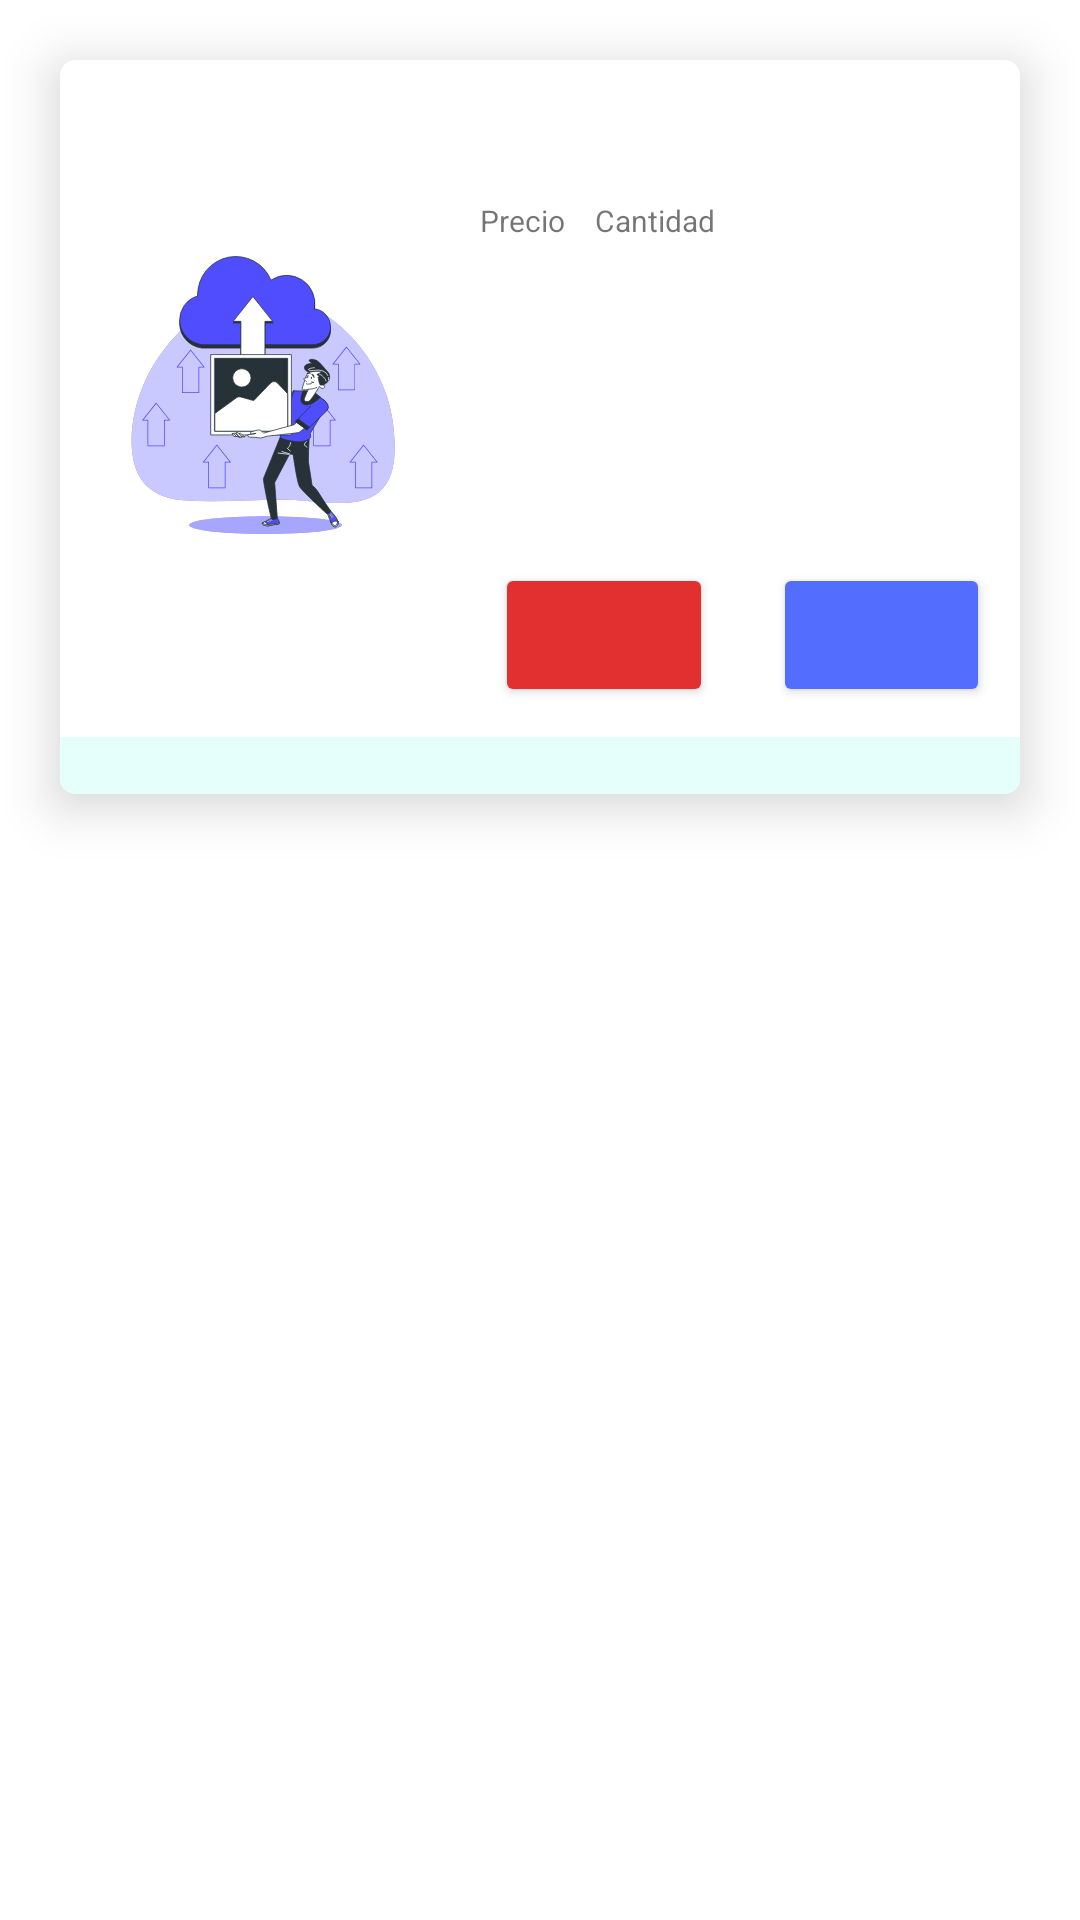

Layout XML and referenced resources for this Android screen:
<!-- AndroidManifest.xml: application theme Theme.Projectofinalmv2 -->
<!-- res/layout/product_item.xml -->
<?xml version="1.0" encoding="utf-8"?>

<RelativeLayout xmlns:android="http://schemas.android.com/apk/res/android"
    xmlns:app="http://schemas.android.com/apk/res-auto"
    android:layout_width="match_parent"
    android:layout_height="match_parent">

    <androidx.cardview.widget.CardView
        android:layout_width="match_parent"
        android:layout_height="wrap_content"
        android:layout_marginStart="20dp"
        android:layout_marginTop="20dp"
        android:layout_marginEnd="20dp"
        android:layout_marginBottom="20dp"
        app:cardCornerRadius="5dp"
        app:cardElevation="10dp">

        <LinearLayout
            android:layout_width="match_parent"
            android:layout_height="match_parent"
            android:orientation="vertical">

            <LinearLayout
                android:layout_width="match_parent"
                android:layout_height="wrap_content"
                android:orientation="horizontal">

                <LinearLayout
                    android:layout_width="wrap_content"
                    android:layout_height="match_parent"
                    android:layout_margin="5dp"
                    android:layout_weight="0"
                    android:orientation="vertical">

                    <ImageView
                        android:id="@+id/imageView"
                        android:layout_width="125dp"
                        android:layout_height="match_parent"
                        android:layout_weight="1"
                        app:srcCompat="@drawable/ic_image_upload_bro" />
                </LinearLayout>

                <LinearLayout
                    android:layout_width="match_parent"
                    android:layout_height="wrap_content"
                    android:orientation="vertical">

                    <TextView
                        android:id="@+id/tvName"
                        android:layout_width="match_parent"
                        android:layout_height="wrap_content"
                        android:layout_margin="5dp"
                        android:textColor="?attr/color"
                        android:layout_marginTop="15dp"
                        android:paddingTop="10dp"
                        android:textSize="16sp"
                        android:textStyle="bold" />

                    <LinearLayout
                        android:layout_width="wrap_content"
                        android:layout_height="wrap_content"
                        android:orientation="horizontal">

                        <LinearLayout
                            android:layout_width="match_parent"
                            android:layout_height="wrap_content"
                            android:orientation="vertical">

                            <TextView
                                android:id="@+id/textView15"
                                android:layout_width="match_parent"
                                android:layout_height="wrap_content"
                                android:layout_margin="5dp"
                                android:text="Precio"
                                android:textSize="10sp" />

                            <TextView
                                android:id="@+id/tvPrice"
                                android:layout_width="match_parent"
                                android:layout_height="wrap_content"
                                android:layout_margin="5dp"
                                android:textSize="18sp" />
                        </LinearLayout>

                        <LinearLayout
                            android:layout_width="match_parent"
                            android:layout_height="wrap_content"
                            android:orientation="vertical">

                            <TextView
                                android:id="@+id/tvCantidad"
                                android:layout_width="match_parent"
                                android:layout_height="wrap_content"
                                android:layout_margin="5dp"
                                android:text="Cantidad"
                                android:textSize="10sp" />

                            <TextView
                                android:id="@+id/tvStock"
                                android:layout_width="match_parent"
                                android:layout_height="wrap_content"
                                android:layout_margin="5dp"
                                android:textSize="18sp" />
                        </LinearLayout>
                    </LinearLayout>

                    <TextView
                        android:id="@+id/tvCategory"
                        android:layout_width="match_parent"
                        android:layout_height="wrap_content"
                        android:layout_margin="5dp"
                        android:textSize="14sp" />

                    <TextView
                        android:id="@+id/tvDescription"
                        android:layout_width="match_parent"
                        android:layout_height="wrap_content"
                        android:layout_margin="5dp"
                        android:textSize="14sp" />

                    <LinearLayout
                        android:layout_width="match_parent"
                        android:layout_height="match_parent"
                        android:orientation="horizontal">

                        <Button
                            android:id="@+id/btnDelete"
                            android:layout_width="match_parent"
                            android:layout_height="wrap_content"
                            android:layout_margin="10dp"
                            android:layout_weight="1"
                            android:backgroundTint="@color/delete_color"
                            android:textSize="8sp"
                            app:icon="@drawable/baseline_delete_24"
                            app:iconGravity="textStart"
                            app:iconPadding="0dp" />

                        <Button
                            android:id="@+id/btnEdit"
                            android:layout_width="match_parent"
                            android:layout_height="wrap_content"
                            android:layout_margin="10dp"
                            android:layout_weight="1"
                            android:backgroundTint="@color/color_principal"
                            android:textSize="8sp"
                            app:icon="@drawable/baseline_edit_24"
                            app:iconGravity="textStart"
                            app:iconPadding="0dp" />


                    </LinearLayout>
                </LinearLayout>

            </LinearLayout>

            <TextView
                android:id="@+id/tvTienda"
                android:layout_width="match_parent"
                android:layout_height="wrap_content"
                android:background="#E5FFFB"
                android:textColor="@color/color_principal"
                android:textSize="14sp" />

        </LinearLayout>
    </androidx.cardview.widget.CardView>
</RelativeLayout>
<!-- resources referenced by this layout -->
<resources>
  <color name="color_principal">#536dfe</color>
  <color name="delete_color">#E23030</color>
  <!-- drawable ic_image_upload_bro: vector/xml drawable (drawable, 19777 chars, omitted) -->
  <style name="Theme.Projectofinalmv2" parent="Theme.MaterialComponents.DayNight.NoActionBar">
          
          <item name="colorPrimary">@color/primary_light</item>
          <item name="colorPrimaryVariant">@color/purple_700</item>
          <item name="colorOnPrimary">@color/white</item>
          
          <item name="colorSecondary">@color/teal_200</item>
          <item name="colorSecondaryVariant">@color/teal_700</item>
          <item name="colorOnSecondary">@color/black</item>
          
          <item name="android:statusBarColor" tools:targetApi="l">?attr/colorPrimaryVariant</item>
          
          <item name="boxStrokeColor">@color/color_stroke</item>
          <item name="background">@color/white</item>
          <item name="color">@color/black</item>
      </style>
  <color name="primary_light">#283593</color>
  <color name="purple_700">#FF3700B3</color>
  <color name="white">#FFFFFFFF</color>
  <color name="teal_200">#FF03DAC5</color>
  <color name="teal_700">#FF018786</color>
  <color name="black">#FF000000</color>
  <color name="color_stroke">#536dfe</color>
</resources>
